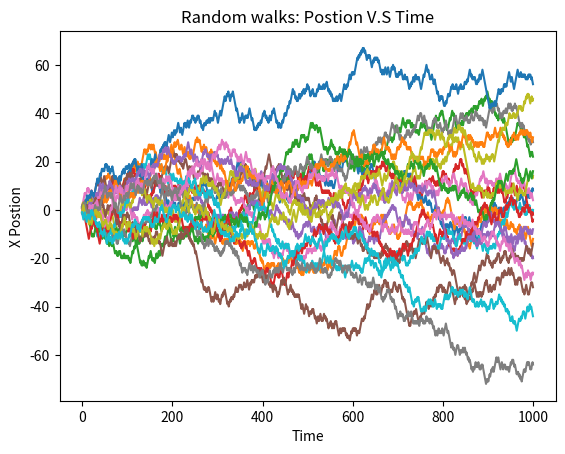

The script that saved this image:
# [redacted]
# Project 6: Random Processes
# Description: Random walks

from math import sqrt, exp, factorial
from random import random
import matplotlib.pyplot as plt
import math

x = 0 # Current x position
xList = [] # list of the x position
time = 0 # Current time
rand = 0 # Random var for 50%
iterationsSteps = 1000
walkers = 20 # Repeat the simulation several times over
sumOfW = 0

# Simulate random walks
for i in range(walkers):
    x = 0
    xList = []

    for j in range(iterationsSteps):
        rand = int(random()*2)# 50%

        if(rand > 0):
            x += 1
        else:
            x -= 1

        time += 1
        xList.append(x)
    sumOfW += x**2
    plt.plot(range(iterationsSteps), xList)
rms = sqrt(sumOfW/walkers)

# Setup graph
print("RMS: ",rms)
plt.title("Random walks: Postion V.S Time")
plt.xlabel("Time")
plt.ylabel("X Postion")
plt.show()


